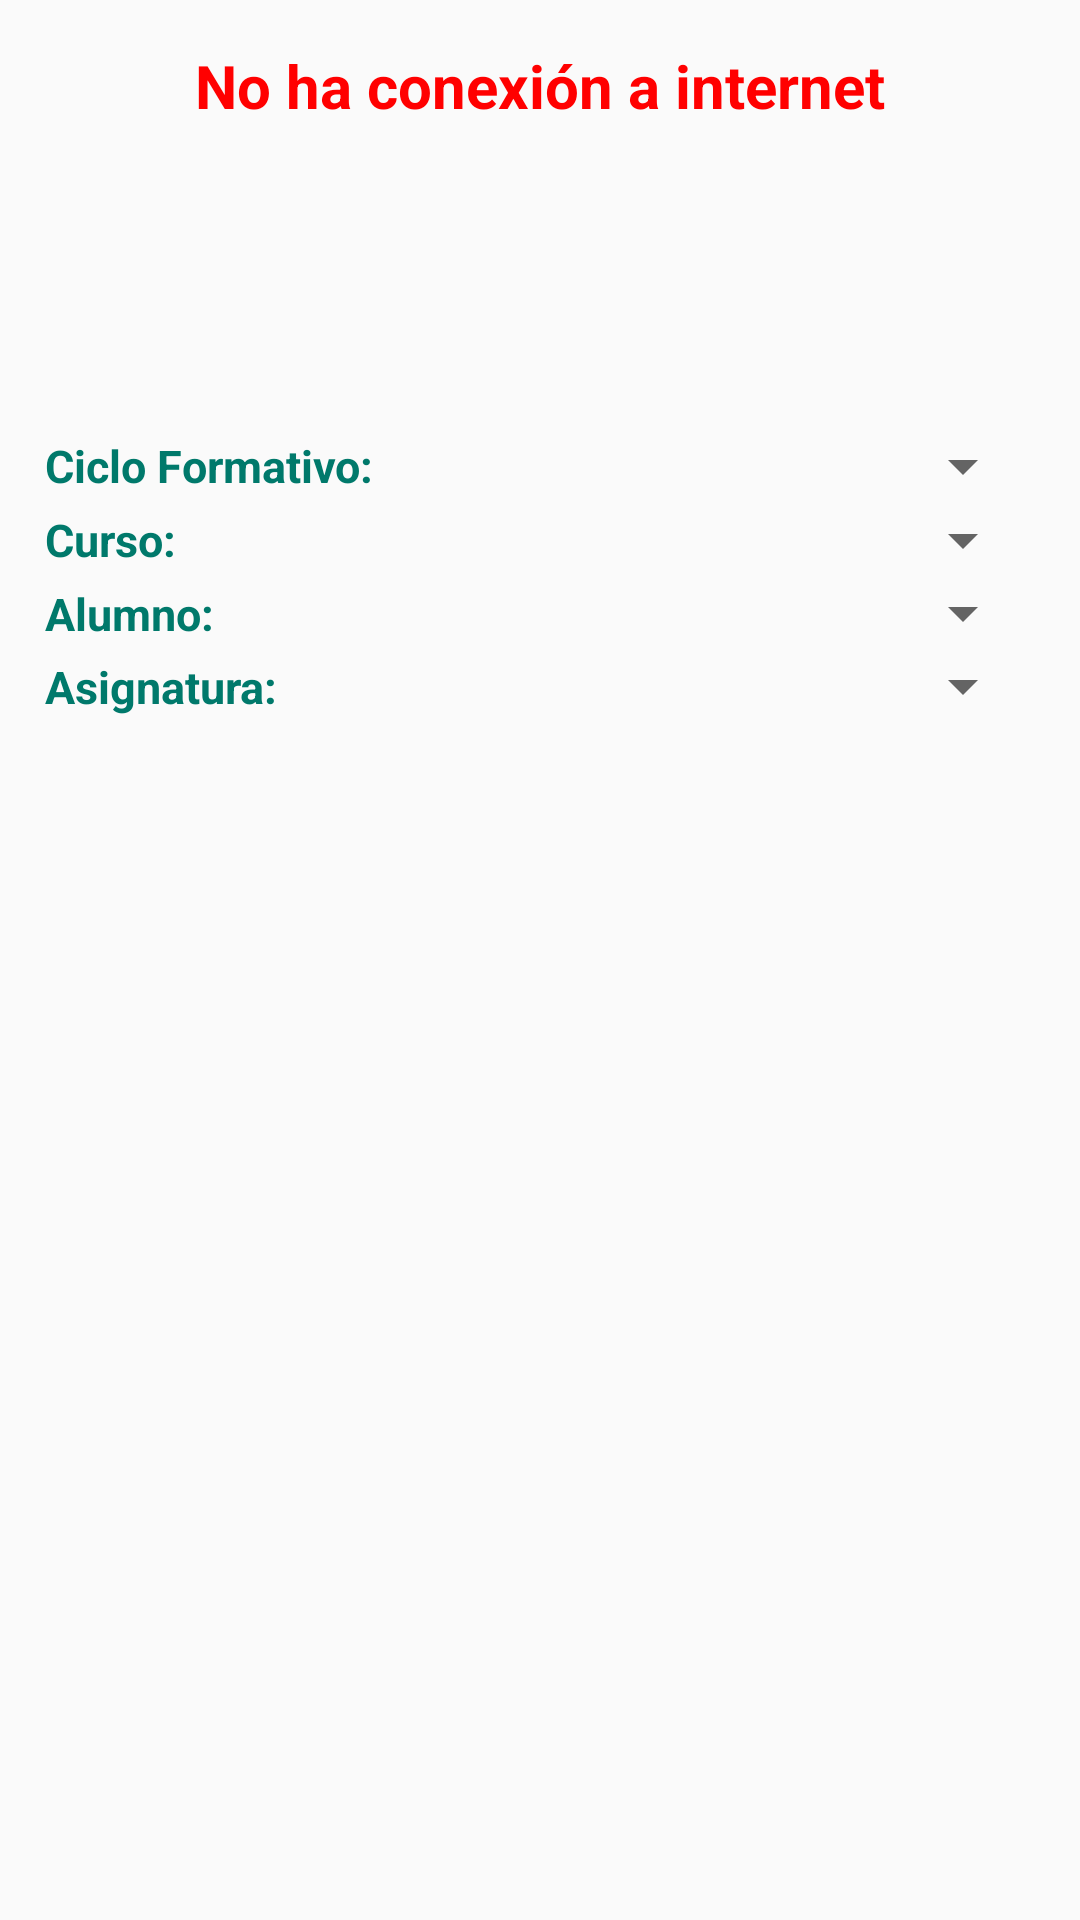

Android layout source for this screen:
<!-- AndroidManifest.xml: application theme AppTheme -->
<!-- res/layout/content_consultar_fecha_faltas.xml -->
<?xml version="1.0" encoding="utf-8"?>
<LinearLayout xmlns:android="http://schemas.android.com/apk/res/android"
    xmlns:app="http://schemas.android.com/apk/res-auto"
    xmlns:tools="http://schemas.android.com/tools"
    android:layout_width="match_parent"
    android:layout_height="match_parent"
    android:gravity="center_vertical|center_horizontal"
    android:orientation="vertical"
    app:layout_behavior="@string/appbar_scrolling_view_behavior"
    tools:context="asistenciaalumnos.asistenciaalumnos.VistaConsultarFechaFaltas"
    tools:showIn="@layout/activity_consultar_fecha_faltas">

    <LinearLayout
        android:id="@+id/layoutPrincipalConsultarFechaFaltas"
        android:layout_width="match_parent"
        android:layout_height="match_parent"
        android:layout_weight="1"
        android:gravity="center_horizontal"
        android:orientation="vertical"
        android:padding="15dp">

        <LinearLayout
            android:id="@+id/layoutErrorInternetMAsis"
            android:layout_width="match_parent"
            android:layout_height="wrap_content"
            android:layout_gravity="center_vertical|fill_horizontal"
            android:gravity="center_vertical|center_horizontal"
            android:orientation="vertical">

            <TextView
                android:layout_width="wrap_content"
                android:layout_height="wrap_content"
                android:text="@string/error_internet"
                android:theme="@style/EstiloTextoFAIL" />
        </LinearLayout>

    </LinearLayout>

    <LinearLayout
        android:layout_width="match_parent"
        android:layout_height="match_parent"
        android:layout_weight="1"
        android:gravity="center_vertical"
        android:orientation="vertical"
        android:padding="15dp">

        <LinearLayout
            android:layout_width="match_parent"
            android:layout_height="match_parent"
            android:layout_weight="1"
            android:gravity="center_vertical"
            android:orientation="horizontal">

            <TextView
                android:id="@+id/textView7455"
                android:layout_width="match_parent"
                android:layout_height="wrap_content"
                android:layout_weight="2"
                android:text="@string/texto_ciclo"
                android:theme="@style/EstiloTexto2" />

            <Spinner
                android:id="@+id/spCiclosConFaltas"
                android:layout_width="match_parent"
                android:layout_height="wrap_content"
                android:layout_weight="1" />
        </LinearLayout>

        <LinearLayout
            android:layout_width="match_parent"
            android:layout_height="match_parent"
            android:layout_weight="1"
            android:gravity="center_vertical"
            android:orientation="horizontal">

            <TextView
                android:id="@+id/textView7555"
                android:layout_width="match_parent"
                android:layout_height="wrap_content"
                android:layout_weight="2"
                android:text="@string/texto_curso"
                android:theme="@style/EstiloTexto2" />

            <Spinner
                android:id="@+id/spCursoConFaltas"
                android:layout_width="match_parent"
                android:layout_height="wrap_content"
                android:layout_weight="1" />
        </LinearLayout>

        <LinearLayout
            android:layout_width="match_parent"
            android:layout_height="match_parent"
            android:layout_weight="1"
            android:gravity="center_vertical"
            android:orientation="horizontal">

            <TextView
                android:id="@+id/textView7666"
                android:layout_width="match_parent"
                android:layout_height="wrap_content"
                android:layout_weight="2"
                android:text="@string/texto_alumno"
                android:theme="@style/EstiloTexto2" />

            <Spinner
                android:id="@+id/spAlumnosConFaltas"
                android:layout_width="match_parent"
                android:layout_height="wrap_content"
                android:layout_weight="1" />
        </LinearLayout>

        <LinearLayout
            android:layout_width="match_parent"
            android:layout_height="match_parent"
            android:layout_weight="1"
            android:gravity="center_vertical"
            android:orientation="horizontal">

            <TextView
                android:id="@+id/textView76661"
                android:layout_width="match_parent"
                android:layout_height="wrap_content"
                android:layout_weight="2"
                android:text="@string/texto_asignatura"
                android:theme="@style/EstiloTexto2" />

            <Spinner
                android:id="@+id/spAsignaturasConFaltas"
                android:layout_width="match_parent"
                android:layout_height="wrap_content"
                android:layout_weight="1" />
        </LinearLayout>
    </LinearLayout>

    <LinearLayout
        android:layout_width="match_parent"
        android:layout_height="match_parent"
        android:layout_weight="1.25"
        android:gravity="center_horizontal|center_vertical"
        android:orientation="horizontal">

        <Button
            android:id="@+id/ibConsultarFechaFaltas"
            android:layout_width="wrap_content"
            android:layout_height="wrap_content"
            android:layout_weight="1"
            android:text="@string/texto_boton_consultar_fecha_faltas"
            android:theme="@style/TemaBoton" />

        <Button
            android:id="@+id/bGenerarInformeAsistencia"
            android:layout_width="wrap_content"
            android:layout_height="wrap_content"
            android:layout_weight="1"
            android:text="@string/texto_boton_generar_informe_asistencia"
            android:theme="@style/TemaBoton" />
    </LinearLayout>

    <LinearLayout
        android:layout_width="match_parent"
        android:layout_height="match_parent"
        android:layout_weight="0.5"
        android:gravity="center_horizontal|center_vertical"
        android:orientation="vertical"
        android:padding="15dp">


        <TextView
            android:id="@+id/tCantidadFaltas"
            android:layout_width="wrap_content"
            android:layout_height="match_parent"
            android:layout_weight="9"
            android:theme="@style/EstiloTexto2" />

        <android.support.v7.widget.RecyclerView
            android:id="@+id/listafechafaltas"
            android:layout_width="match_parent"
            android:layout_height="match_parent"
            android:layout_weight="1"
            android:padding="10dp" />
    </LinearLayout>



</LinearLayout>
<!-- res/layout/activity_consultar_fecha_faltas.xml (included above) -->
<?xml version="1.0" encoding="utf-8"?>
<android.support.design.widget.CoordinatorLayout xmlns:android="http://schemas.android.com/apk/res/android"
    xmlns:app="http://schemas.android.com/apk/res-auto"
    xmlns:tools="http://schemas.android.com/tools"
    android:layout_width="match_parent"
    android:layout_height="match_parent"
    tools:context="asistenciaalumnos.asistenciaalumnos.VistaConsultarFechaFaltas">

    <android.support.design.widget.AppBarLayout
        android:layout_width="match_parent"
        android:layout_height="wrap_content"
        android:theme="@style/AppTheme.AppBarOverlay">

        <android.support.v7.widget.Toolbar
            android:id="@+id/toolbar_consultarfechafaltas"
            android:layout_width="match_parent"
            android:layout_height="?attr/actionBarSize"
            android:background="?attr/colorPrimary"
            app:popupTheme="@style/AppTheme.PopupOverlay" />

    </android.support.design.widget.AppBarLayout>

    <include layout="@layout/content_consultar_fecha_faltas" />

</android.support.design.widget.CoordinatorLayout>
<!-- resources referenced by this layout -->
<resources>
  <string name="error_internet">No ha conexión a internet</string>
  <string name="texto_alumno">Alumno:</string>
  <string name="texto_asignatura">Asignatura:</string>
  <string name="texto_boton_consultar_fecha_faltas">Consultar fecha de faltas</string>
  <string name="texto_boton_generar_informe_asistencia">Generar informe asistencia</string>
  <string name="texto_ciclo">Ciclo Formativo:</string>
  <string name="texto_curso">Curso:</string>
  <style name="AppTheme.AppBarOverlay" parent="ThemeOverlay.AppCompat.Dark.ActionBar" />
  <style name="AppTheme.PopupOverlay" parent="ThemeOverlay.AppCompat.Light" />
  <style name="EstiloTexto2" parent="@android:style/Theme.Dialog">
          <item name="android:textColor">@color/colorPrimaryDark</item>
          <item name="android:textSize">15sp</item>
          <item name="android:textStyle">bold</item>
      </style>
  <style name="EstiloTextoFAIL" parent="@android:style/Theme.Dialog">
          <item name="android:textColor">@color/fail</item>
          <item name="android:textSize">20sp</item>
          <item name="android:textStyle">bold</item>
      </style>
  <style name="TemaBoton" parent="Widget.AppCompat.Button.Colored">
          <item name="colorButtonNormal">@color/colorPrimaryDark</item>
          <item name="android:textColor">@color/blanco</item>
      </style>
  <style name="AppTheme" parent="Theme.AppCompat.Light.DarkActionBar">
          
          <item name="colorPrimary">@color/colorPrimary</item>
          <item name="colorPrimaryDark">@color/colorPrimaryDark</item>
          <item name="colorAccent">@color/colorAccent</item>
      </style>
  <color name="colorPrimaryDark">#00796B</color>
  <color name="fail">#FF0000</color>
  <color name="blanco">#ffffff</color>
  <color name="colorPrimary">#009688</color>
  <color name="colorAccent">#4CAF50</color>
</resources>
